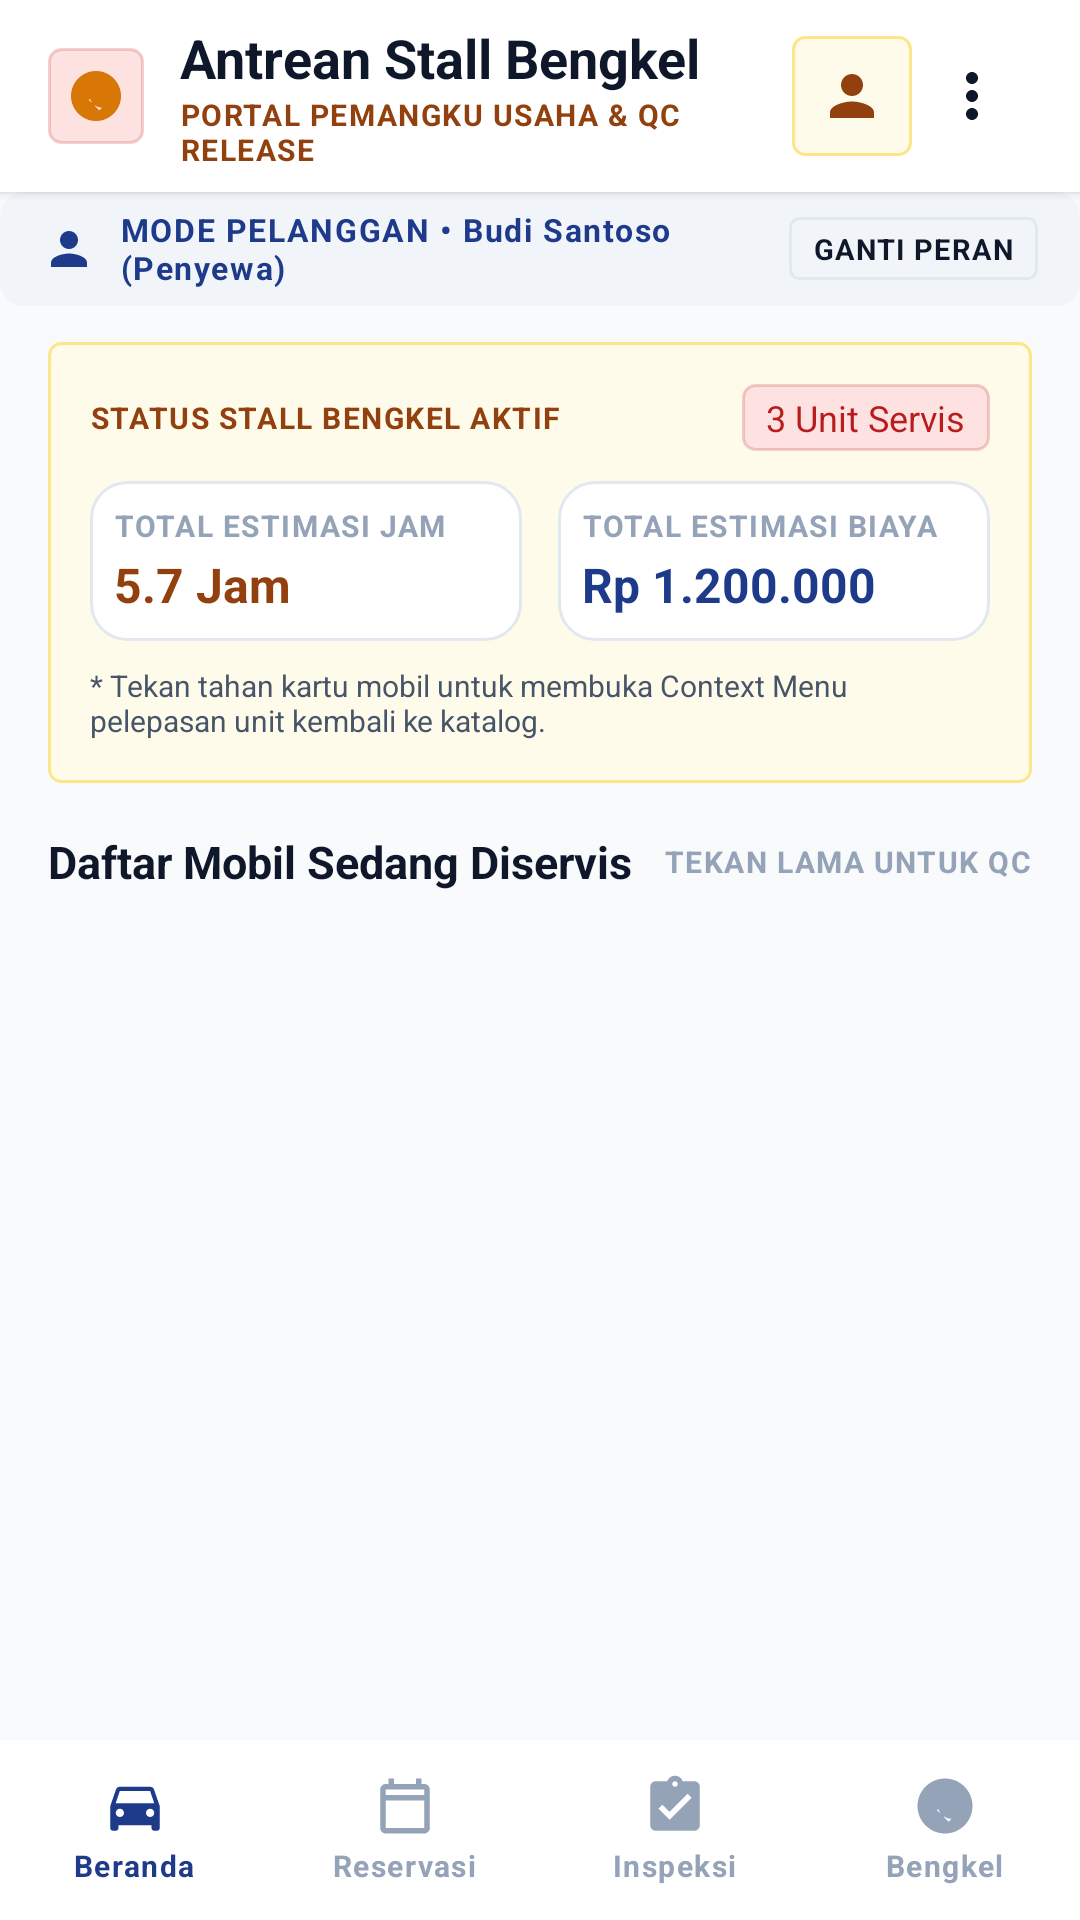

Here is an Android app screen rendered from its layout file. Give the layout XML and the strings, colors and styles it references.
<!-- AndroidManifest.xml: application theme Theme.VehicleRent -->
<!-- res/layout/activity_stall_bengkel.xml -->
<?xml version="1.0" encoding="utf-8"?>
<LinearLayout xmlns:android="http://schemas.android.com/apk/res/android"
    xmlns:app="http://schemas.android.com/apk/res-auto"
    android:layout_width="match_parent"
    android:layout_height="match_parent"
    android:background="@color/bg_slate_50"
    android:orientation="vertical">

    
    <LinearLayout
        android:layout_width="match_parent"
        android:layout_height="64dp"
        android:background="@color/surface_white"
        android:elevation="2dp"
        android:gravity="center_vertical"
        android:orientation="horizontal"
        android:paddingHorizontal="16dp">

        <ImageView
            android:layout_width="32dp"
            android:layout_height="32dp"
            android:background="@drawable/bg_badge_workshop"
            android:padding="6dp"
            android:src="@drawable/ic_build_circle"
            app:tint="@color/workshop_amber" />

        <LinearLayout
            android:layout_width="0dp"
            android:layout_height="wrap_content"
            android:layout_marginStart="12dp"
            android:layout_weight="1"
            android:orientation="vertical">

            <TextView
                style="@style/TextAppearance.HeadingLG"
                android:layout_width="wrap_content"
                android:layout_height="wrap_content"
                android:text="Antrean Stall Bengkel" />

            <TextView
                style="@style/TextAppearance.LabelCaps"
                android:layout_width="wrap_content"
                android:layout_height="wrap_content"
                android:text="PORTAL PEMANGKU USAHA &amp; QC RELEASE"
                android:textColor="@color/workshop_amber_dark" />
        </LinearLayout>

        <FrameLayout
            android:id="@+id/btnToolbarProfile"
            android:layout_width="40dp"
            android:layout_height="40dp"
            android:background="@drawable/bg_card_amber"
            android:clickable="true"
            android:focusable="true">

            <ImageView
                android:layout_width="22dp"
                android:layout_height="22dp"
                android:layout_gravity="center"
                android:src="@drawable/ic_person"
                app:tint="@color/workshop_amber_dark" />
        </FrameLayout>

        <ImageButton
            android:id="@+id/btnToolbarMore"
            android:layout_width="40dp"
            android:layout_height="40dp"
            android:background="?attr/selectableItemBackgroundBorderless"
            android:src="@drawable/ic_more_vert"
            app:tint="@color/text_slate_900" />
    </LinearLayout>

    
    <include layout="@layout/include_role_banner" />

    
    <ScrollView
        android:layout_width="match_parent"
        android:layout_height="0dp"
        android:layout_weight="1"
        android:fillViewport="true">

        <LinearLayout
            android:layout_width="match_parent"
            android:layout_height="wrap_content"
            android:orientation="vertical"
            android:paddingHorizontal="16dp"
            android:paddingTop="12dp"
            android:paddingBottom="24dp">

            
            <LinearLayout
                android:layout_width="match_parent"
                android:layout_height="wrap_content"
                android:background="@drawable/bg_card_amber"
                android:orientation="vertical"
                android:padding="14dp">

                <LinearLayout
                    android:layout_width="match_parent"
                    android:layout_height="wrap_content"
                    android:gravity="center_vertical"
                    android:orientation="horizontal">

                    <TextView
                        style="@style/TextAppearance.LabelCaps"
                        android:layout_width="0dp"
                        android:layout_height="wrap_content"
                        android:layout_weight="1"
                        android:text="STATUS STALL BENGKEL AKTIF"
                        android:textColor="@color/workshop_amber_dark" />

                    <TextView
                        android:id="@+id/tvStallSummaryCount"
                        style="@style/TextAppearance.MonoDataSM"
                        android:layout_width="wrap_content"
                        android:layout_height="wrap_content"
                        android:background="@drawable/bg_badge_workshop"
                        android:paddingHorizontal="8dp"
                        android:paddingVertical="3dp"
                        android:text="3 Unit Servis"
                        android:textColor="@color/status_workshop_text" />
                </LinearLayout>

                <LinearLayout
                    android:layout_width="match_parent"
                    android:layout_height="wrap_content"
                    android:layout_marginTop="10dp"
                    android:orientation="horizontal">

                    <LinearLayout
                        android:layout_width="0dp"
                        android:layout_height="wrap_content"
                        android:layout_marginEnd="6dp"
                        android:layout_weight="1"
                        android:background="@drawable/bg_card_surface"
                        android:orientation="vertical"
                        android:padding="8dp">

                        <TextView
                            style="@style/TextAppearance.LabelCaps"
                            android:layout_width="wrap_content"
                            android:layout_height="wrap_content"
                            android:text="TOTAL ESTIMASI JAM" />

                        <TextView
                            android:id="@+id/tvTotalStallHours"
                            style="@style/TextAppearance.MonoDataLG"
                            android:layout_width="wrap_content"
                            android:layout_height="wrap_content"
                            android:layout_marginTop="2dp"
                            android:text="5.7 Jam"
                            android:textColor="@color/workshop_amber_dark"
                            android:textSize="16sp" />
                    </LinearLayout>

                    <LinearLayout
                        android:layout_width="0dp"
                        android:layout_height="wrap_content"
                        android:layout_marginStart="6dp"
                        android:layout_weight="1"
                        android:background="@drawable/bg_card_surface"
                        android:orientation="vertical"
                        android:padding="8dp">

                        <TextView
                            style="@style/TextAppearance.LabelCaps"
                            android:layout_width="wrap_content"
                            android:layout_height="wrap_content"
                            android:text="TOTAL ESTIMASI BIAYA" />

                        <TextView
                            android:id="@+id/tvTotalStallCost"
                            style="@style/TextAppearance.MonoDataLG"
                            android:layout_width="wrap_content"
                            android:layout_height="wrap_content"
                            android:layout_marginTop="2dp"
                            android:text="Rp 1.200.000"
                            android:textColor="@color/primary_navy"
                            android:textSize="16sp" />
                    </LinearLayout>
                </LinearLayout>

                <TextView
                    style="@style/TextAppearance.BodySM"
                    android:layout_width="wrap_content"
                    android:layout_height="wrap_content"
                    android:layout_marginTop="8dp"
                    android:text="* Tekan tahan kartu mobil untuk membuka Context Menu pelepasan unit kembali ke katalog."
                    android:textSize="10sp" />
            </LinearLayout>

            
            <LinearLayout
                android:layout_width="match_parent"
                android:layout_height="wrap_content"
                android:layout_marginTop="16dp"
                android:gravity="center_vertical"
                android:orientation="horizontal">

                <TextView
                    style="@style/TextAppearance.HeadingMD"
                    android:layout_width="0dp"
                    android:layout_height="wrap_content"
                    android:layout_weight="1"
                    android:text="Daftar Mobil Sedang Diservis" />

                <TextView
                    style="@style/TextAppearance.LabelCaps"
                    android:layout_width="wrap_content"
                    android:layout_height="wrap_content"
                    android:text="TEKAN LAMA UNTUK QC"
                    android:textColor="@color/text_slate_400" />
            </LinearLayout>

            
            <LinearLayout
                android:id="@+id/llTicketsContainer"
                android:layout_width="match_parent"
                android:layout_height="wrap_content"
                android:layout_marginTop="8dp"
                android:orientation="vertical" />

        </LinearLayout>
    </ScrollView>

    
    <include layout="@layout/include_bottom_nav" />

</LinearLayout>
<!-- res/layout/include_role_banner.xml (included above) -->
<?xml version="1.0" encoding="utf-8"?>
<LinearLayout xmlns:android="http://schemas.android.com/apk/res/android"
    xmlns:app="http://schemas.android.com/apk/res-auto"
    android:id="@+id/llRoleBannerContainer"
    android:layout_width="match_parent"
    android:layout_height="38dp"
    android:background="@drawable/bg_card_container_low"
    android:gravity="center_vertical"
    android:orientation="horizontal"
    android:paddingHorizontal="14dp">

    <ImageView
        android:id="@+id/ivRoleBannerIcon"
        android:layout_width="18dp"
        android:layout_height="18dp"
        android:src="@drawable/ic_person"
        app:tint="@color/primary_navy" />

    <TextView
        android:id="@+id/tvRoleBannerTitle"
        style="@style/TextAppearance.LabelCaps"
        android:layout_width="0dp"
        android:layout_height="wrap_content"
        android:layout_marginStart="8dp"
        android:layout_weight="1"
        android:text="MODE PELANGGAN • Budi Santoso (Penyewa)"
        android:textColor="@color/primary_navy"
        android:textSize="10.5sp" />

    <TextView
        android:id="@+id/btnQuickSwitchRole"
        style="@style/TextAppearance.LabelCaps"
        android:layout_width="wrap_content"
        android:layout_height="wrap_content"
        android:background="@drawable/bg_badge_plate"
        android:clickable="true"
        android:focusable="true"
        android:paddingHorizontal="8dp"
        android:paddingVertical="4dp"
        android:text="GANTI PERAN"
        android:textColor="@color/text_slate_900"
        android:textSize="9.5sp" />

</LinearLayout>
<!-- res/layout/include_bottom_nav.xml (included above) -->
<?xml version="1.0" encoding="utf-8"?>
<LinearLayout xmlns:android="http://schemas.android.com/apk/res/android"
    xmlns:app="http://schemas.android.com/apk/res-auto"
    android:id="@+id/bottomNavContainer"
    android:layout_width="match_parent"
    android:layout_height="60dp"
    android:background="@color/surface_white"
    android:gravity="center_vertical"
    android:orientation="horizontal">

    <LinearLayout
        android:id="@+id/navBeranda"
        android:layout_width="0dp"
        android:layout_height="match_parent"
        android:layout_weight="1"
        android:clickable="true"
        android:focusable="true"
        android:gravity="center"
        android:orientation="vertical">

        <ImageView
            android:id="@+id/ivNavBeranda"
            android:layout_width="22dp"
            android:layout_height="22dp"
            android:src="@drawable/ic_directions_car"
            app:tint="@color/primary_navy" />

        <TextView
            android:id="@+id/tvNavBeranda"
            style="@style/TextAppearance.LabelCaps"
            android:layout_width="wrap_content"
            android:layout_height="wrap_content"
            android:layout_marginTop="2dp"
            android:text="Beranda"
            android:textColor="@color/primary_navy" />
    </LinearLayout>

    <LinearLayout
        android:id="@+id/navReservasi"
        android:layout_width="0dp"
        android:layout_height="match_parent"
        android:layout_weight="1"
        android:clickable="true"
        android:focusable="true"
        android:gravity="center"
        android:orientation="vertical">

        <ImageView
            android:id="@+id/ivNavReservasi"
            android:layout_width="22dp"
            android:layout_height="22dp"
            android:src="@drawable/ic_calendar_month"
            app:tint="@color/text_slate_400" />

        <TextView
            android:id="@+id/tvNavReservasi"
            style="@style/TextAppearance.LabelCaps"
            android:layout_width="wrap_content"
            android:layout_height="wrap_content"
            android:layout_marginTop="2dp"
            android:text="Reservasi"
            android:textColor="@color/text_slate_400" />
    </LinearLayout>

    <LinearLayout
        android:id="@+id/navInspeksi"
        android:layout_width="0dp"
        android:layout_height="match_parent"
        android:layout_weight="1"
        android:clickable="true"
        android:focusable="true"
        android:gravity="center"
        android:orientation="vertical">

        <ImageView
            android:id="@+id/ivNavInspeksi"
            android:layout_width="22dp"
            android:layout_height="22dp"
            android:src="@drawable/ic_assignment_turned_in"
            app:tint="@color/text_slate_400" />

        <TextView
            android:id="@+id/tvNavInspeksi"
            style="@style/TextAppearance.LabelCaps"
            android:layout_width="wrap_content"
            android:layout_height="wrap_content"
            android:layout_marginTop="2dp"
            android:text="Inspeksi"
            android:textColor="@color/text_slate_400" />
    </LinearLayout>

    <LinearLayout
        android:id="@+id/navBengkel"
        android:layout_width="0dp"
        android:layout_height="match_parent"
        android:layout_weight="1"
        android:clickable="true"
        android:focusable="true"
        android:gravity="center"
        android:orientation="vertical">

        <ImageView
            android:id="@+id/ivNavBengkel"
            android:layout_width="22dp"
            android:layout_height="22dp"
            android:src="@drawable/ic_build_circle"
            app:tint="@color/text_slate_400" />

        <TextView
            android:id="@+id/tvNavBengkel"
            style="@style/TextAppearance.LabelCaps"
            android:layout_width="wrap_content"
            android:layout_height="wrap_content"
            android:layout_marginTop="2dp"
            android:text="Bengkel"
            android:textColor="@color/text_slate_400" />
    </LinearLayout>

</LinearLayout>
<!-- resources referenced by this layout -->
<resources>
  <color name="bg_slate_50">#F8FAFC</color>
  <color name="primary_navy">#1E3A8A</color>
  <color name="status_workshop_text">#B91C1C</color>
  <color name="surface_white">#FFFFFF</color>
  <color name="text_slate_400">#94A3B8</color>
  <color name="text_slate_900">#0F172A</color>
  <color name="workshop_amber">#D97706</color>
  <color name="workshop_amber_dark">#92400E</color>
  <!-- drawable bg_badge_plate (drawable) -->
  <?xml version="1.0" encoding="utf-8"?>
  <shape xmlns:android="http://schemas.android.com/apk/res/android"
      android:shape="rectangle">
      <solid android:color="@color/surface_container_low" />
      <stroke
          android:width="1dp"
          android:color="@color/card_border" />
      <corners android:radius="3dp" />
  </shape>
  <!-- drawable bg_badge_workshop (drawable) -->
  <?xml version="1.0" encoding="utf-8"?>
  <shape xmlns:android="http://schemas.android.com/apk/res/android"
      android:shape="rectangle">
      <solid android:color="@color/status_workshop_bg" />
      <stroke
          android:width="1dp"
          android:color="#33B91C1C" />
      <corners android:radius="4dp" />
  </shape>
  <!-- drawable bg_card_container_low (drawable) -->
  <?xml version="1.0" encoding="utf-8"?>
  <shape xmlns:android="http://schemas.android.com/apk/res/android"
      android:shape="rectangle">
      <solid android:color="@color/surface_container_low" />
      <corners android:radius="8dp" />
  </shape>
  <!-- drawable bg_card_surface (drawable) -->
  <?xml version="1.0" encoding="utf-8"?>
  <shape xmlns:android="http://schemas.android.com/apk/res/android"
      android:shape="rectangle">
      <solid android:color="@color/surface_white" />
      <stroke
          android:width="1dp"
          android:color="@color/card_border" />
      <corners android:radius="12dp" />
  </shape>
  <style name="TextAppearance.BodySM" parent="android:TextAppearance">
          <item name="fontFamily">@font/font_plus_jakarta_sans</item>
          <item name="android:textSize">11sp</item>
          <item name="android:textColor">@color/text_slate_600</item>
      </style>
  <style name="TextAppearance.HeadingLG" parent="android:TextAppearance">
          <item name="fontFamily">@font/font_plus_jakarta_sans</item>
          <item name="android:textStyle">bold</item>
          <item name="android:textSize">18sp</item>
          <item name="android:textColor">@color/text_slate_900</item>
      </style>
  <style name="TextAppearance.HeadingMD" parent="android:TextAppearance">
          <item name="fontFamily">@font/font_plus_jakarta_sans</item>
          <item name="android:textStyle">bold</item>
          <item name="android:textSize">15sp</item>
          <item name="android:textColor">@color/text_slate_900</item>
      </style>
  <style name="TextAppearance.MonoDataLG" parent="android:TextAppearance">
          <item name="fontFamily">@font/font_jetbrains_mono</item>
          <item name="android:textStyle">bold</item>
          <item name="android:textSize">18sp</item>
          <item name="android:textColor">@color/text_slate_900</item>
      </style>
  <style name="TextAppearance.MonoDataSM" parent="android:TextAppearance">
          <item name="fontFamily">@font/font_jetbrains_mono</item>
          <item name="android:textSize">12sp</item>
          <item name="android:textColor">@color/text_slate_600</item>
      </style>
  <style name="Theme.VehicleRent" parent="Base.Theme.VehicleRent" />
  <color name="surface_container_low">#F1F5F9</color>
  <color name="card_border">#E2E8F0</color>
  <color name="status_workshop_bg">#FEE2E2</color>
  <color name="workshop_amber_surface">#FFFBEB</color>
  <color name="workshop_amber_border">#FDE68A</color>
  <color name="white">#FFFFFFFF</color>
  <color name="text_slate_600">#475569</color>
  <color name="primary_navy_dark">#172554</color>
</resources>
